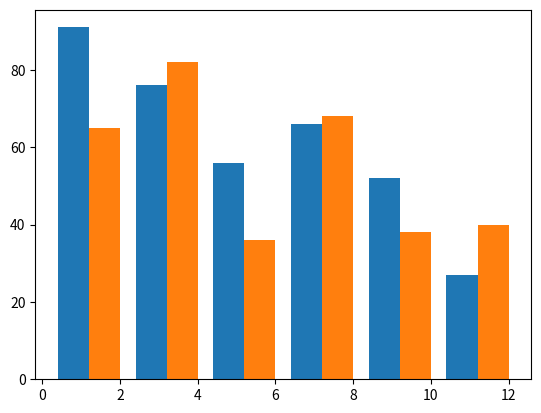

This chart was generated by the following Python code:
from matplotlib import pyplot as plt

drinks = ["cappuccino", "latte", "chai", "americano", "mocha", "espresso"]
sales1 =  [91, 76, 56, 66, 52, 27]
sales2 = [65, 82, 36, 68, 38, 40]

#Paste the x_values code here
n = 1  # This is our first dataset (out of 2)
t = 2 # Number of datasets
d = len(drinks)  # Number of sets of bars
w = 0.8 # Width of each bar
store1_x = [t*element + w*n for element
             in range(d)]

plt.bar(store1_x, sales1)

n = 2  # This is our first dataset (out of 2)
t = 2 # Number of datasets
d = len(drinks)  # Number of sets of bars
w = 0.8 # Width of each bar
store2_x = [t*element + w*n for element
             in range(d)]
plt.bar(store2_x, sales2)

plt.show()
